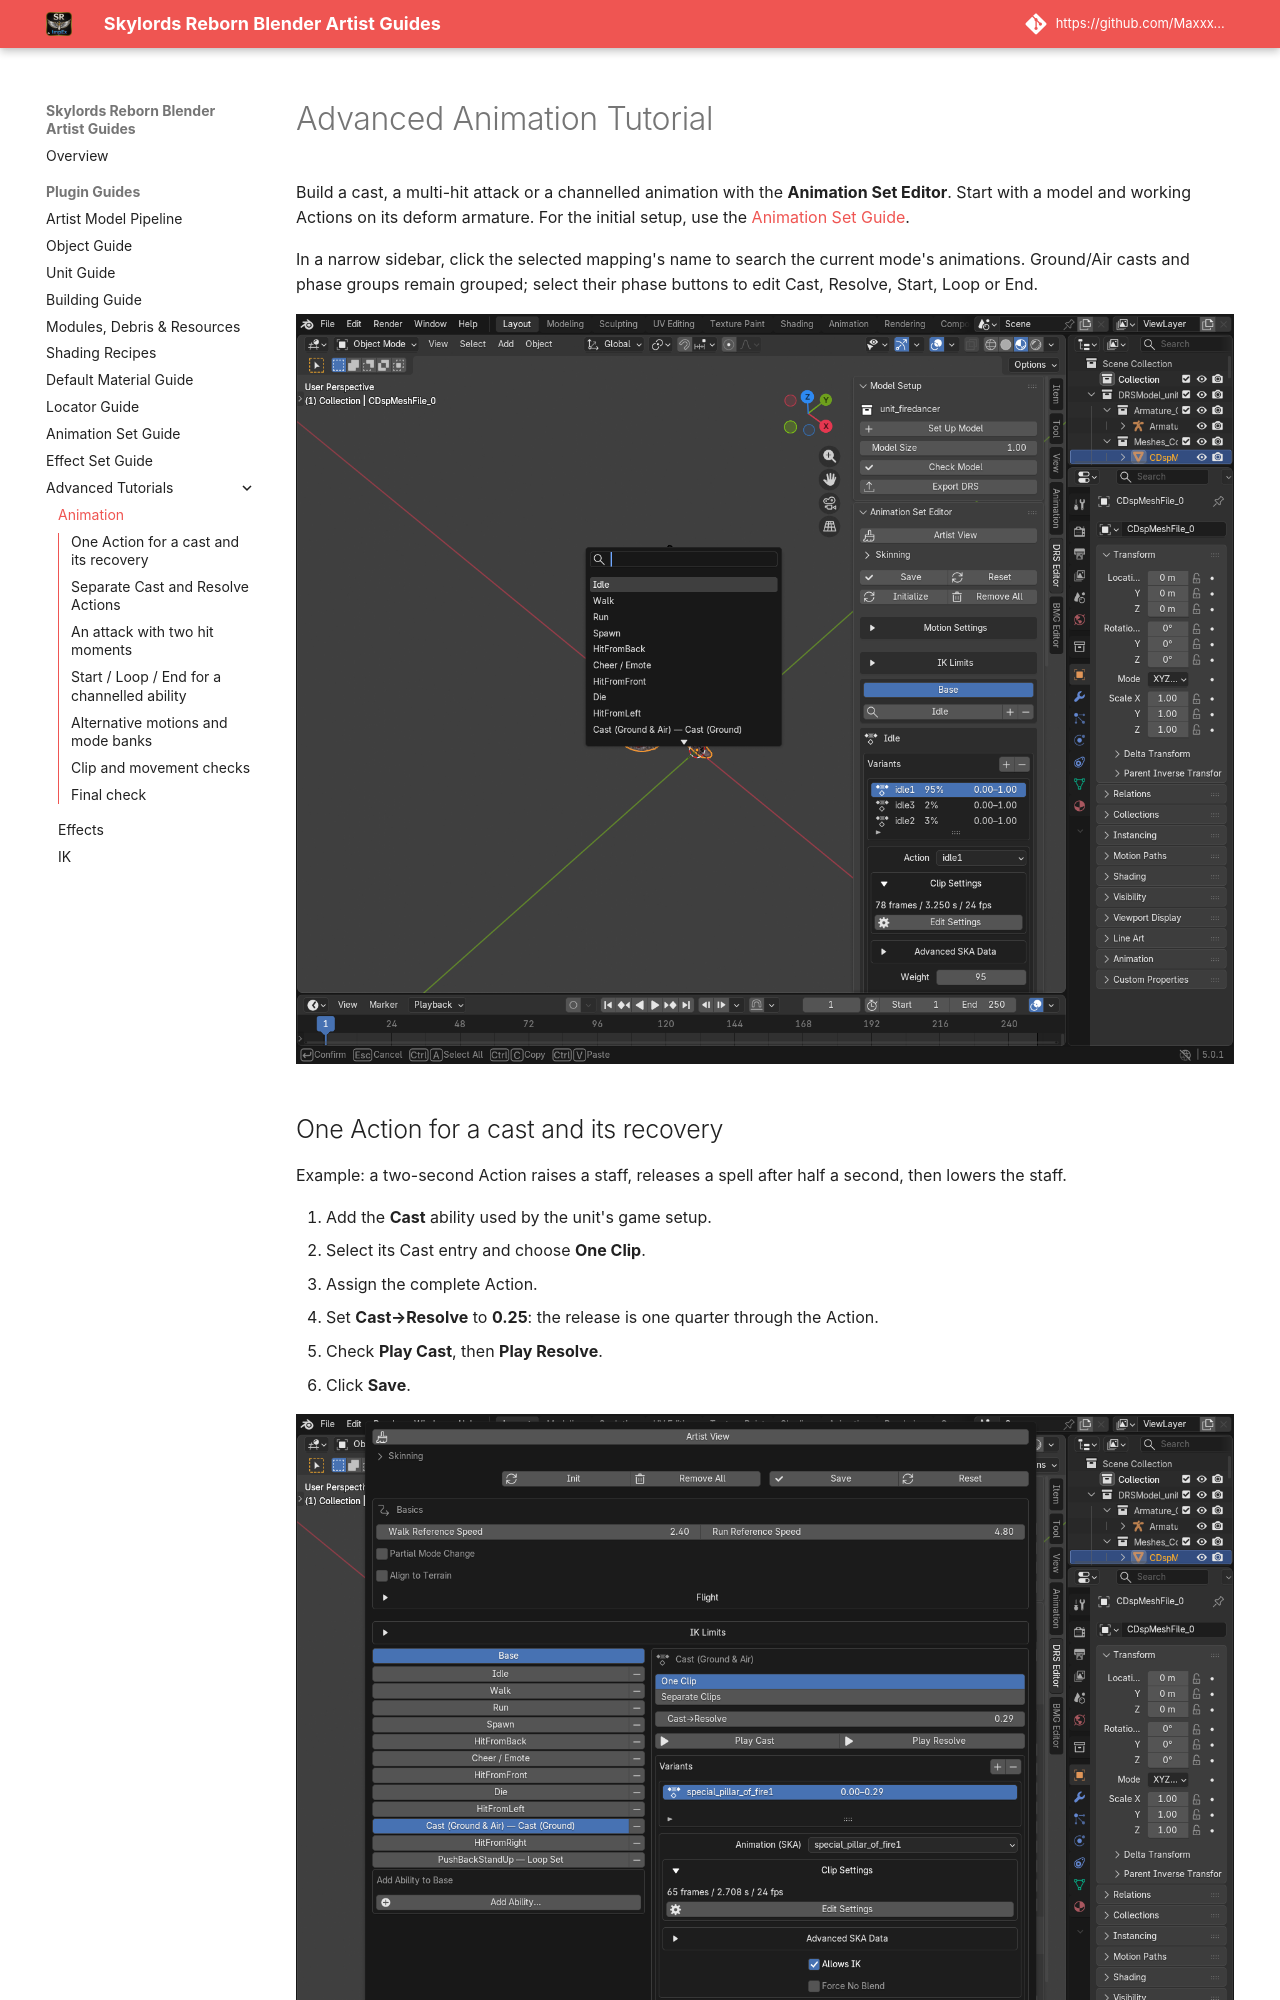

repository: Maxxxel/SR-ImpEx-for-Blender · page: plugin/animation_advanced_tutorial/index.html · generator: mkdocs

# Advanced Animation Tutorial

Build a cast, a multi-hit attack or a channelled animation with the
**Animation Set Editor**. Start with a model and working Actions on its deform
armature. For the initial setup, use the [Animation Set Guide](advanced_abilities_guide.md).

In a narrow sidebar, click the selected mapping's name to search the current
mode's animations. Ground/Air casts and phase groups remain grouped; select
their phase buttons to edit Cast, Resolve, Start, Loop or End.

[![Searchable animation mapping picker in Blender](../assets/images/guides/editors/animation-search.png)](../assets/images/guides/editors/animation-search.png)

## One Action for a cast and its recovery

Example: a two-second Action raises a staff, releases a spell after half a
second, then lowers the staff.

1. Add the **Cast** ability used by the unit's game setup.
2. Select its Cast entry and choose **One Clip**.
3. Assign the complete Action.
4. Set **Cast→Resolve** to **0.25**: the release is one quarter through the Action.
5. Check **Play Cast**, then **Play Resolve**.
6. Click **Save**.

[![One Clip cast setup with the release boundary and phase playback controls](../assets/images/guides/editors/animation-cast.png)](../assets/images/guides/editors/animation-cast.png)

The release occurs at 0.5 seconds; the recovery lasts 1.5 seconds. The editor
calculates both phase ranges and gameplay timings. You do not need to enter
milliseconds or duplicate the Action.

For Ground & Air versions of the same ability, keep the release and total
duration matching. Assign the corresponding motions to both entries.

!!! note "The game needs the matching ability"
    Adding a Cast entry supplies animation data. It does not create a spell,
    projectile, damage event or new gameplay job.
